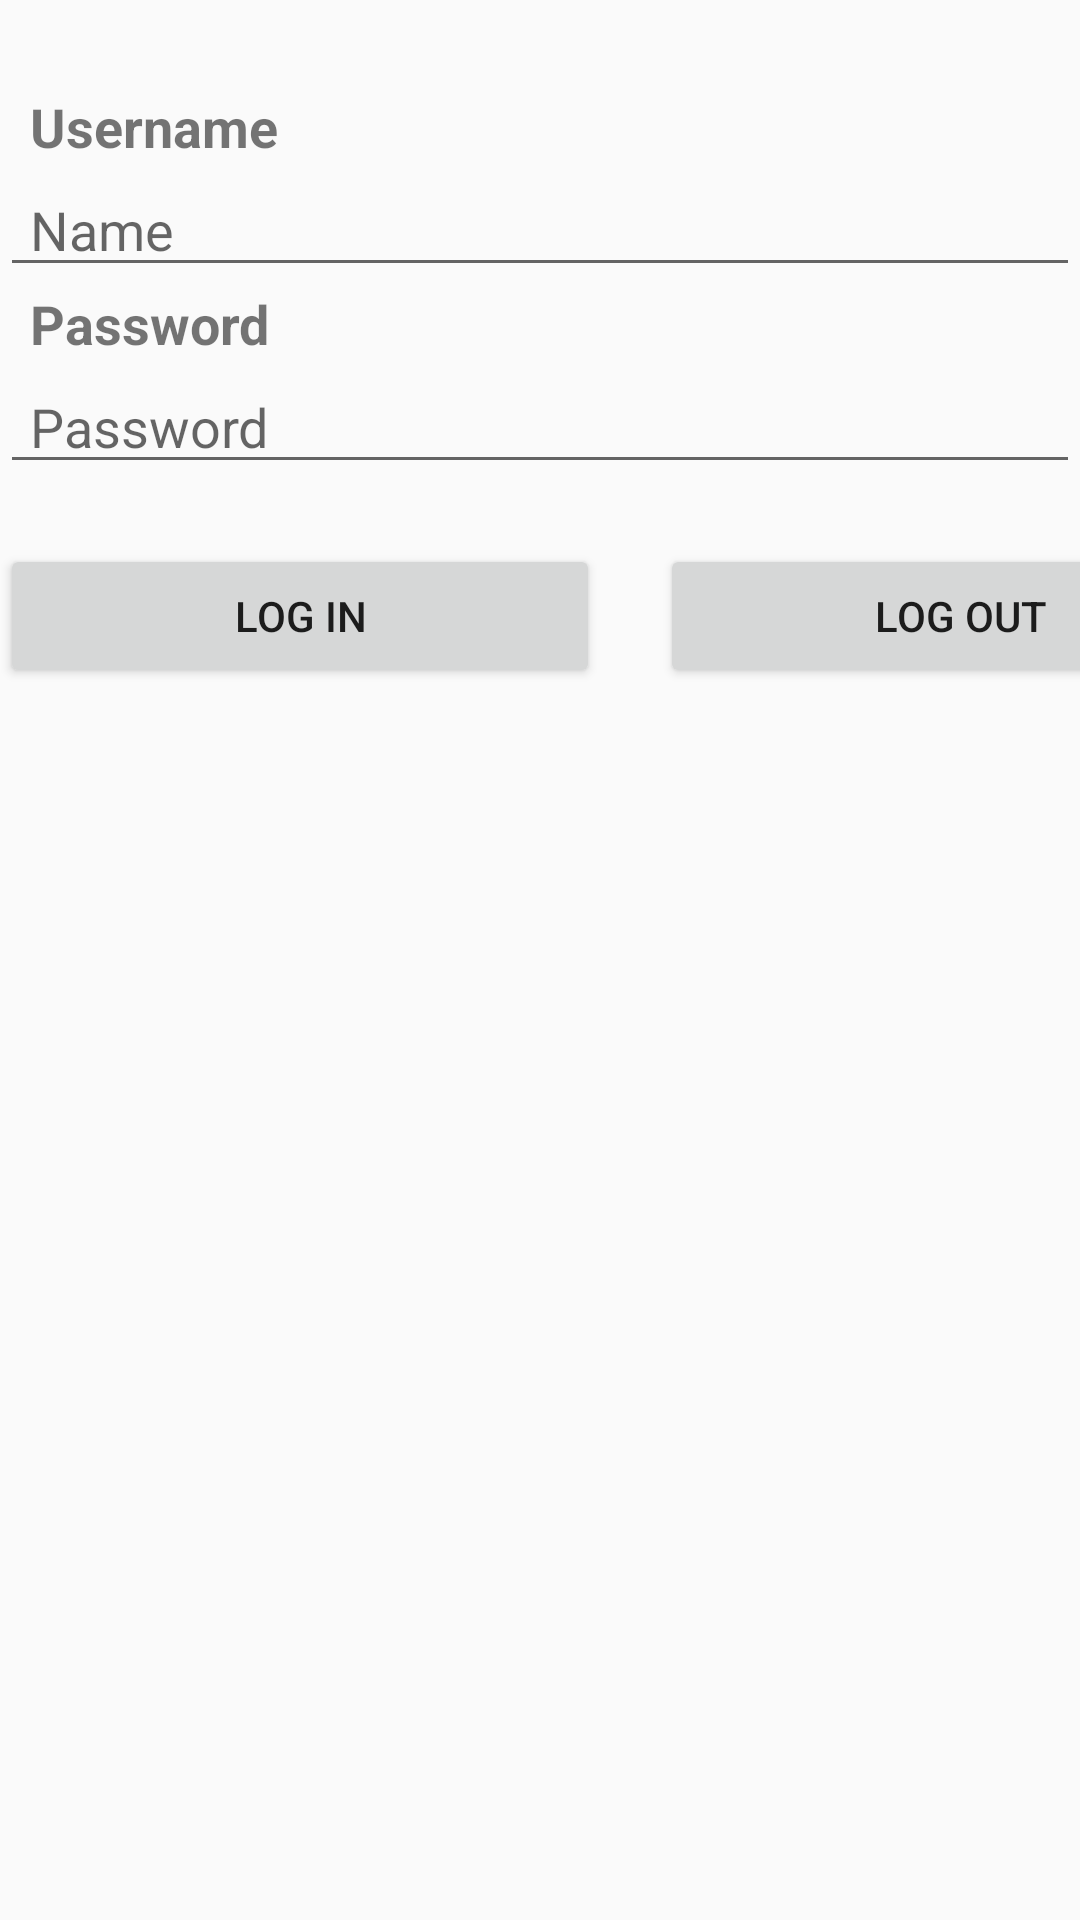

Write the Android layout XML for this screen, with the resource values it uses.
<!-- AndroidManifest.xml: application theme AppTheme -->
<!-- res/layout/fragment_gallery.xml -->
<?xml version="1.0" encoding="utf-8"?>
<LinearLayout xmlns:android="http://schemas.android.com/apk/res/android"
    xmlns:app="http://schemas.android.com/apk/res-auto"
    android:layout_width="match_parent"
    android:layout_height="match_parent"
    android:orientation="vertical"
    android:paddingTop="20dp">

    <Space
        android:layout_width="match_parent"
        android:layout_height="10dp" />

    <TextView
        android:layout_width="wrap_content"
        android:layout_height="wrap_content"
        android:paddingLeft="10dp"
        android:paddingRight="10dp"
        android:text="@string/nombre_de_usuario"
        android:textSize="18sp" />


    <EditText
        android:maxLines="1"
        android:id="@+id/edit_username"
        android:layout_width="match_parent"
        android:layout_height="wrap_content"
        android:ems="10"
        android:hint="Name"
        android:inputType="textPersonName"
        android:paddingLeft="10dp"
        android:paddingRight="10dp" />

    <TextView
        android:layout_width="wrap_content"
        android:layout_height="wrap_content"
        android:paddingLeft="10dp"
        android:paddingRight="10dp"
        android:text="@string/contrase_a"
        android:textSize="18sp" />


    <EditText
        android:maxLines="1"
        android:id="@+id/edit_passwordUser"
        android:layout_width="match_parent"
        android:layout_height="wrap_content"
        android:ems="10"
        android:hint="Password"
        android:inputType="textPassword"
        android:paddingLeft="10dp"
        android:paddingRight="10dp" />

    <View
        android:id="@+id/view2"
        android:layout_width="match_parent"
        android:layout_height="20dp" />

    <LinearLayout
        android:layout_width="wrap_content"
        android:layout_height="wrap_content"
        android:layout_gravity="center">

        <Button
            android:id="@+id/btn_logIn"
            android:layout_width="200dp"
            android:layout_height="wrap_content"
            android:text="Log in" />

        <Space
            android:layout_width="20dp"
            android:layout_height="wrap_content" />

        <Button
            android:id="@+id/btn_logOut"
            android:layout_width="200dp"
            android:layout_height="wrap_content"
            android:text="Log out" />
    </LinearLayout>

</LinearLayout>
<!-- resources referenced by this layout -->
<resources>
  <string name="contrase_a"><b>Password</b></string>
  <string name="nombre_de_usuario"><b>Username</b></string>
  <style name="AppTheme" parent="Theme.AppCompat.Light.DarkActionBar">
          
          <item name="colorPrimary">@color/colorPrimary</item>
          <item name="colorPrimaryDark">@color/colorPrimaryDark</item>
          <item name="colorAccent">@color/colorAccent</item>
          <item name="android:windowFullscreen">true</item>
      </style>
  <color name="colorPrimary">#0066CC</color>
  <color name="colorPrimaryDark">#003795</color>
  <color name="colorAccent">#D81B60</color>
</resources>
